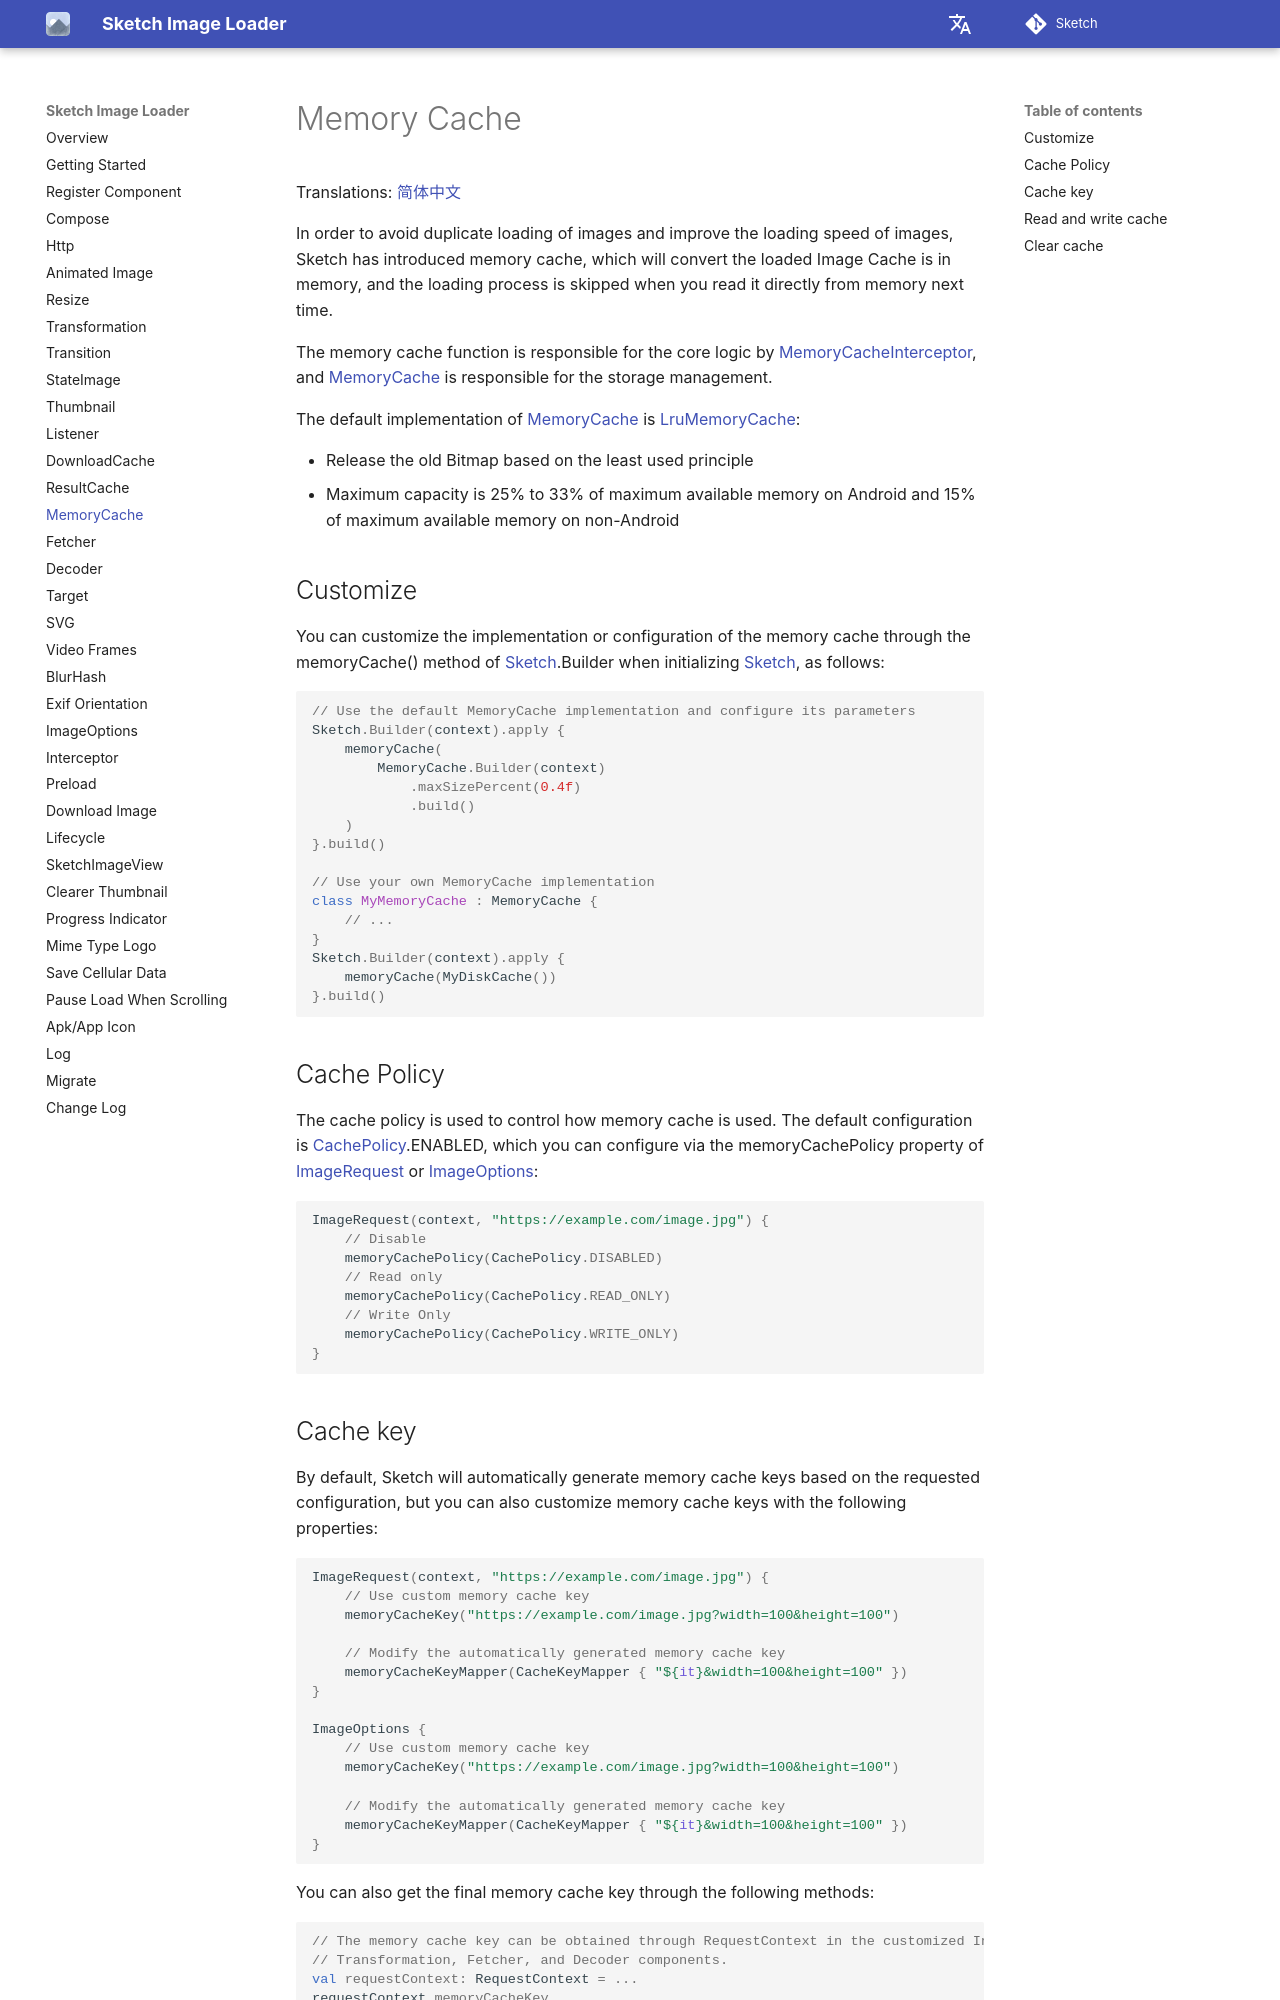

repository: panpf/sketch · page: wiki/memory_cache/index.html · generator: mkdocs

# Memory Cache

Translations: [简体中文](memory_cache.zh.md)

In order to avoid duplicate loading of images and improve the loading speed of images, Sketch has
introduced memory cache, which will convert the loaded Image
Cache is in memory, and the loading process is skipped when you read it directly from memory next
time.

The memory cache function is responsible for the core logic by [MemoryCacheInterceptor],
and [MemoryCache] is responsible for the storage management.

The default implementation of [MemoryCache] is [LruMemoryCache]:

* Release the old Bitmap based on the least used principle
* Maximum capacity is 25% to 33% of maximum available memory on Android and 15% of maximum available
  memory on non-Android

## Customize

You can customize the implementation or configuration of the memory cache through the memoryCache()
method of [Sketch].Builder when initializing [Sketch], as follows:

```kotlin
// Use the default MemoryCache implementation and configure its parameters
Sketch.Builder(context).apply {
    memoryCache(
        MemoryCache.Builder(context)
            .maxSizePercent(0.4f)
            .build()
    )
}.build()

// Use your own MemoryCache implementation
class MyMemoryCache : MemoryCache {
    // ...
}
Sketch.Builder(context).apply {
    memoryCache(MyDiskCache())
}.build()
```

## Cache Policy

The cache policy is used to control how memory cache is used. The default configuration
is [CachePolicy].ENABLED, which you can configure via the memoryCachePolicy property
of [ImageRequest] or [ImageOptions]:

```kotlin
ImageRequest(context, "https://example.com/image.jpg") {
    // Disable
    memoryCachePolicy(CachePolicy.DISABLED)
    // Read only
    memoryCachePolicy(CachePolicy.READ_ONLY)
    // Write Only
    memoryCachePolicy(CachePolicy.WRITE_ONLY)
}
```

## Cache key

By default, Sketch will automatically generate memory cache keys based on the requested
configuration, but you can also customize memory cache keys with the following properties:

```kotlin
ImageRequest(context, "https://example.com/image.jpg") {
    // Use custom memory cache key
    memoryCacheKey("https://example.com/image.jpg?width=100&height=100")

    // Modify the automatically generated memory cache key
    memoryCacheKeyMapper(CacheKeyMapper { "${it}&width=100&height=100" })
}

ImageOptions {
    // Use custom memory cache key
    memoryCacheKey("https://example.com/image.jpg?width=100&height=100")

    // Modify the automatically generated memory cache key
    memoryCacheKeyMapper(CacheKeyMapper { "${it}&width=100&height=100" })
}
```

You can also get the final memory cache key through the following methods:

```kotlin
// The memory cache key can be obtained through RequestContext in the customized Interceptor, 
// Transformation, Fetcher, and Decoder components.
val requestContext: RequestContext = ...
requestContext.memoryCacheKey

// Get memory cache key from ImageResult
val imageSuccess = sketch.execute(request) as ImageResult.Success
imageSuccess.memoryCacheKey
```
